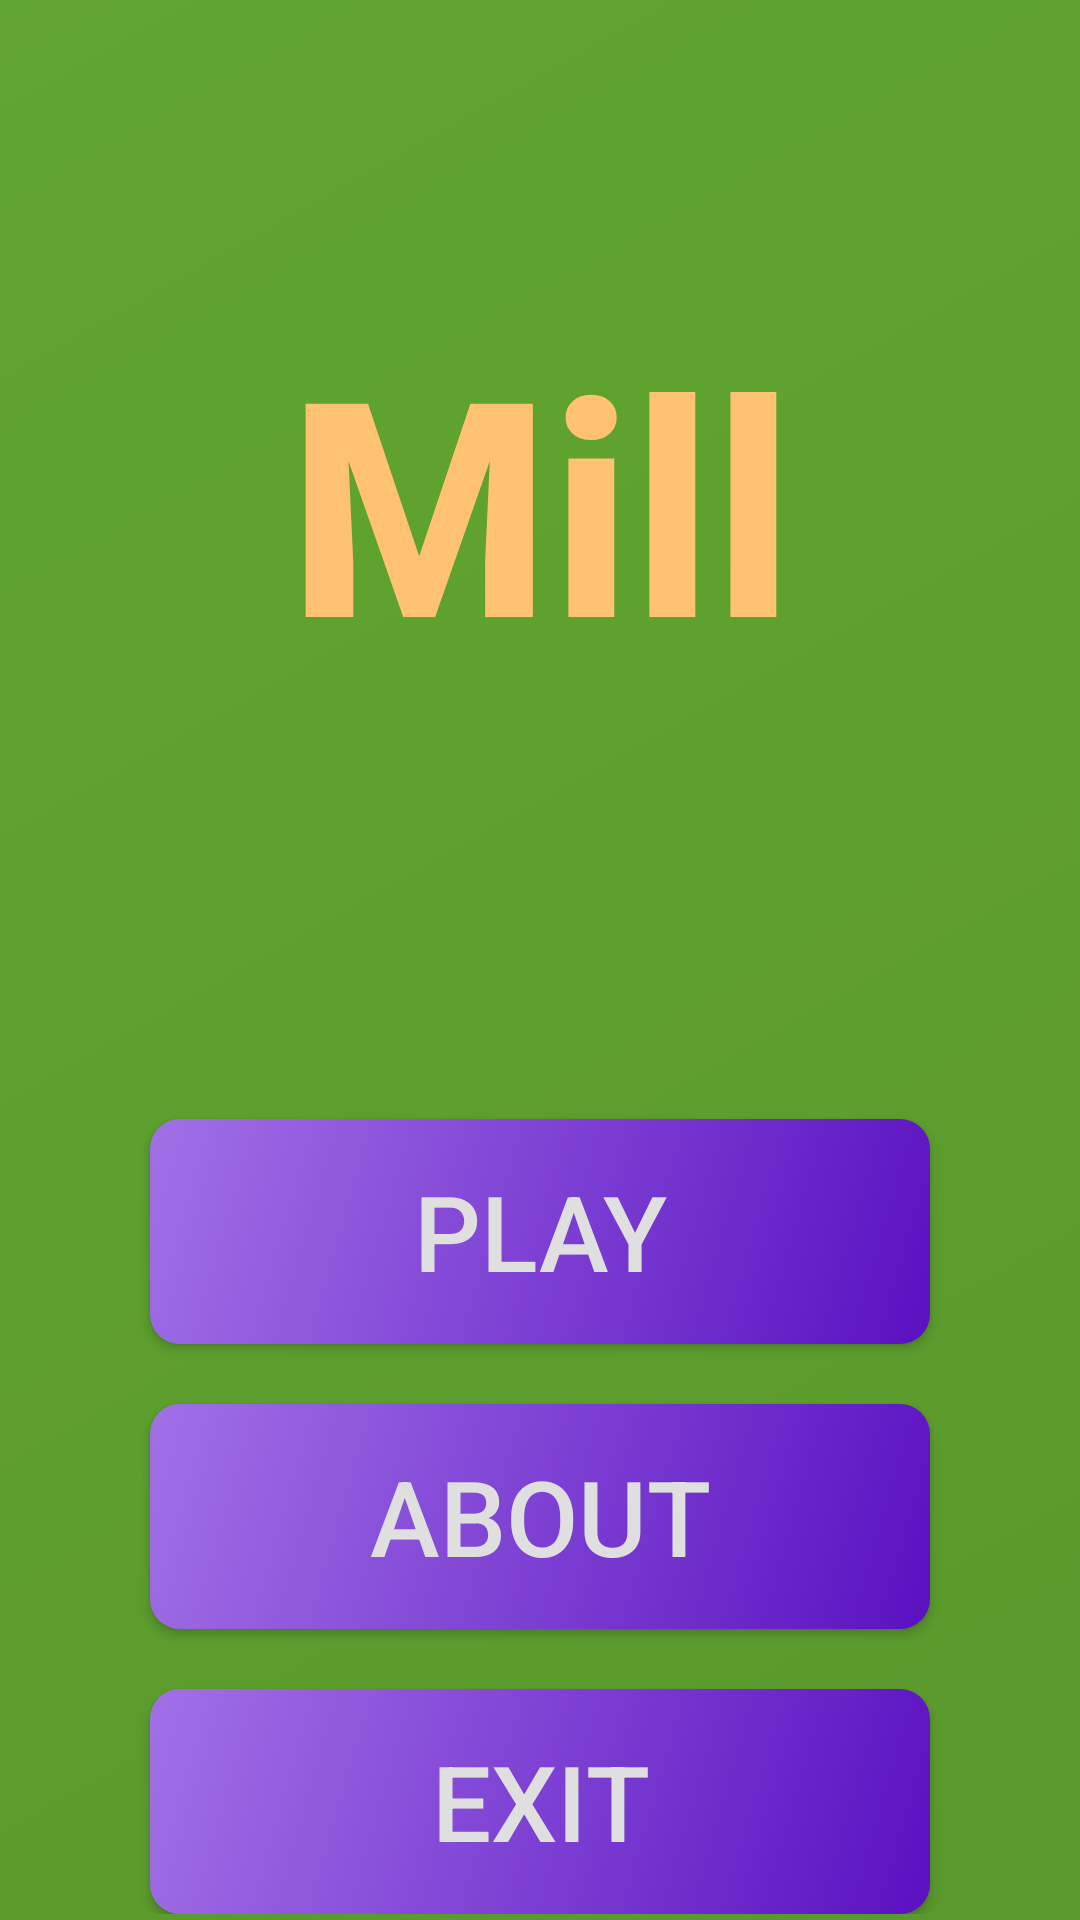

This screen was rendered from an Android layout file. Write that file and the resources it references.
<!-- AndroidManifest.xml: activity theme Theme.AppCompat.NoActionBar -->
<!-- res/layout/activity_main.xml -->
<?xml version="1.0" encoding="utf-8"?>
<RelativeLayout xmlns:android="http://schemas.android.com/apk/res/android"
    xmlns:app="http://schemas.android.com/apk/res-auto"
    xmlns:tools="http://schemas.android.com/tools"
    android:layout_width="match_parent"
    android:layout_height="match_parent"
    tools:context=".MainActivity"
    android:background="@drawable/background_gradient">

    <LinearLayout
        android:layout_width="match_parent"
        android:layout_height="wrap_content"
        android:orientation="vertical"
        tools:ignore="MissingConstraints">

        <TextView
            android:id="@+id/title1"
            android:layout_width="match_parent"
            android:layout_height="wrap_content"
            android:text="@string/title"
            android:textSize="100dp"
            android:textStyle="bold"
            android:textColor="#ffc172"
            android:gravity="center"
            android:fontFamily="sans-serif-medium"
            android:layout_marginTop="100sp" />

        <android.widget.Button
            android:id="@+id/play_btn"
            android:layout_width="260dp"
            android:layout_height="75dp"
            android:text="@string/play_btn"
            android:textSize="35dp"
            android:layout_gravity="center"
            android:layout_marginTop="140dp"
            android:background="@drawable/button_gradient"
            android:textColor="#DFDFDF"/>

        <android.widget.Button
            android:id="@+id/about_btn"
            android:layout_width="260dp"
            android:layout_height="75dp"
            android:text="@string/about_btn"
            android:textSize="35dp"
            android:layout_gravity="center"
            android:layout_marginTop="20dp"
            android:background="@drawable/button_gradient"
            android:textColor="#DFDFDF"/>

        <android.widget.Button
            android:id="@+id/exit_btn"
            android:layout_width="260dp"
            android:layout_height="75dp"
            android:background="@drawable/button_gradient"
            android:textColor="#DFDFDF"
            android:text="@string/exit_btn"
            android:textSize="35dp"
            android:layout_gravity="center"
            android:layout_marginTop="20dp" />
    </LinearLayout>

</RelativeLayout>
<!-- resources referenced by this layout -->
<resources>
  <!-- drawable background_gradient (drawable) -->
  <?xml version="1.0" encoding="utf-8"?>
  <selector xmlns:android="http://schemas.android.com/apk/res/android">
      <item>
          <shape
              xmlns:android="http://schemas.android.com/apk/res/android"
              android:shape="rectangle">
              <gradient
                  android:type="linear"
                  android:startColor="#61a630"
                  android:endColor="#5a992c"
                  android:angle="315"
                  />
          </shape>
      </item>
  </selector>
  <!-- drawable button_gradient (drawable) -->
  <?xml version="1.0" encoding="utf-8"?>
  <selector xmlns:android="http://schemas.android.com/apk/res/android">
      <item>
          <shape
              android:shape="rectangle">
              <gradient
                  android:type="linear"
                  android:startColor="#A170E6"
                  android:endColor="#5A11C1"
                  android:angle="315"
                  />
  
              <corners android:radius="10dp" />
          </shape>
      </item>
  </selector>
  <string name="about_btn">about</string>
  <string name="exit_btn">exit</string>
  <string name="play_btn">play</string>
  <string name="title">Mill</string>
</resources>
